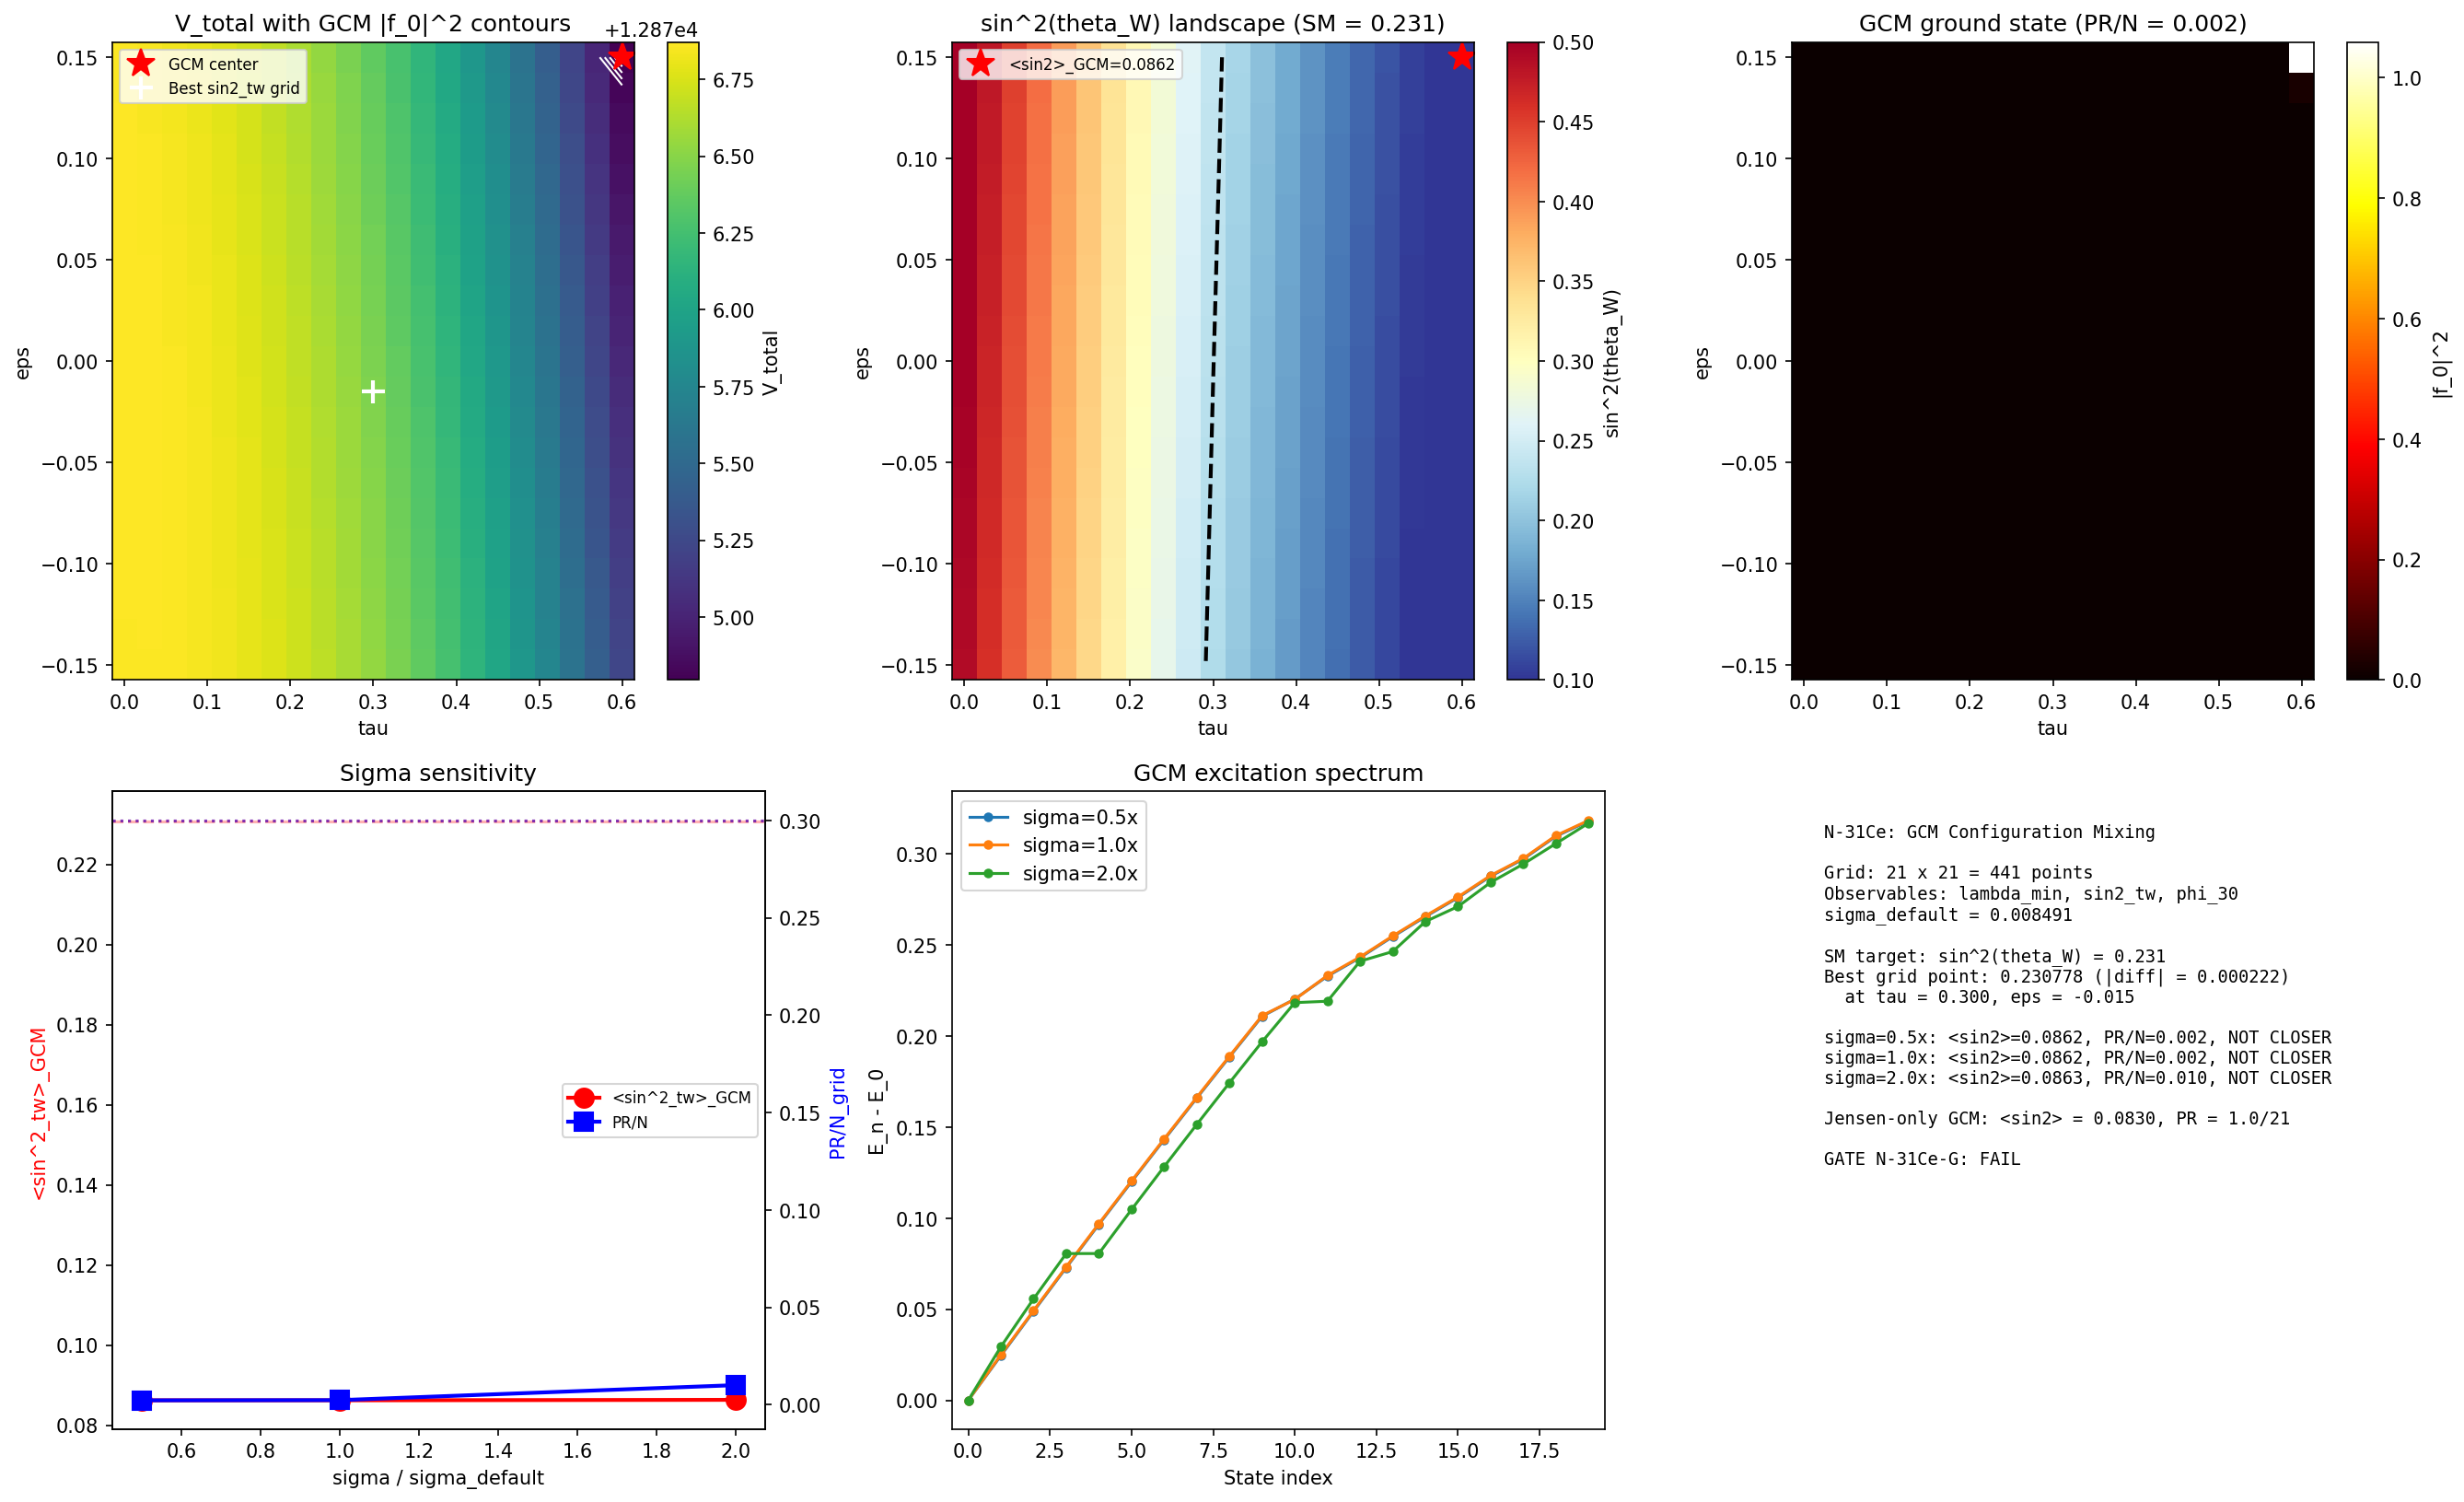

This figure's Python source:
"""
N-31Ce: GCM Configuration Mixing for the Moduli Space
Session 31Ca -- Baptista agent

Hill-Wheeler equation on the 21x21 (tau, eps) grid (441 generalized eigenvalue problem).

Norm kernel: N_ij = exp(-d_ij^2 / (2*sigma^2))
  where d_ij = sqrt(sum_k (O_k(q_i) - O_k(q_j))^2 / scale_k^2)
  using observables lambda_min, sin2_tw, phi_30 as spectral configuration distance.

Hamiltonian kernel: H_ij = V_total(q_i) * N_ij (adiabatic approximation)

Solve generalized eigenvalue problem: H*f = E*N*f
Extract GCM ground state, participation ratio, expectation values.

Gate N-31Ce-G: PHYSICS PASS if <sin^2_tw>_GCM closer to 0.231 than any single grid point.

Input: s30b_grid_bcs.npz, s30b_sdw_grid.npz
Output: s31Ce_gcm_moduli.{npz,png}
"""

import numpy as np
from scipy.linalg import eigh
import matplotlib
matplotlib.use('Agg')
import matplotlib.pyplot as plt
from matplotlib.colors import Normalize

# ── Load data ──
grid = np.load('computations/session-30/s30b_grid_bcs.npz', allow_pickle=True)
sdw = np.load('computations/session-30/s30b_sdw_grid.npz', allow_pickle=True)

tau = grid['tau']      # (21,)
eps = grid['eps']      # (21,)
V_total = grid['V_total_1p00']  # (21, 21) -- V_total at mu/lambda_min = 1.00
sin2_tw = grid['sin2_tw']       # (21, 21)
phi_30 = grid['phi_30']         # (21, 21)
lmin = grid['lambda_min']       # (21, 21)

L1 = sdw['L1']  # (21, 21)
L2 = sdw['L2']  # (21, 21)

n_tau = len(tau)
n_eps = len(eps)
N_grid = n_tau * n_eps  # 441

print(f"Grid: {n_tau} x {n_eps} = {N_grid} points")
print(f"tau range: [{tau[0]:.3f}, {tau[-1]:.3f}]")
print(f"eps range: [{eps[0]:.3f}, {eps[-1]:.3f}]")

# SM target
sin2_tw_SM = 0.231

# Best single grid point for sin2_tw
dist_sin2 = np.abs(sin2_tw - sin2_tw_SM)
best_idx = np.unravel_index(dist_sin2.argmin(), dist_sin2.shape)
best_sin2 = sin2_tw[best_idx]
best_dist = dist_sin2[best_idx]
print(f"\nBest single grid point for sin^2(theta_W):")
print(f"  sin2_tw = {best_sin2:.6f} at tau={tau[best_idx[0]]:.3f}, eps={eps[best_idx[1]]:.3f}")
print(f"  |sin2_tw - 0.231| = {best_dist:.6f}")

# ── Flatten grid for GCM ──
# Index mapping: flat index k = i * n_eps + j, where i is tau index, j is eps index
tau_flat = np.repeat(tau, n_eps)
eps_flat = np.tile(eps, n_tau)
V_flat = V_total.ravel()
sin2_flat = sin2_tw.ravel()
phi30_flat = phi_30.ravel()
lmin_flat = lmin.ravel()

# ── Observable-based distance for norm kernel ──
# Three observables: lambda_min, sin2_tw, phi_30
# Normalize each by its range on the grid so they contribute equally
obs_names = ['lambda_min', 'sin2_tw', 'phi_30']
obs_flat = np.column_stack([lmin_flat, sin2_flat, phi30_flat])  # (441, 3)
obs_scales = obs_flat.max(axis=0) - obs_flat.min(axis=0)
obs_normalized = (obs_flat - obs_flat.min(axis=0)) / obs_scales  # each in [0, 1]

print(f"\nObservable ranges:")
for name, scale in zip(obs_names, obs_scales):
    print(f"  {name}: range = {scale:.6f}")

# ── Compute distance matrix ──
# d_ij = ||obs_normalized(i) - obs_normalized(j)||
diff = obs_normalized[:, np.newaxis, :] - obs_normalized[np.newaxis, :, :]  # (441, 441, 3)
d_sq = np.sum(diff**2, axis=2)  # (441, 441)

# Mean nearest-neighbor distance (for sigma default)
d_full = np.sqrt(d_sq)
np.fill_diagonal(d_full, np.inf)
d_nn = d_full.min(axis=1)
sigma_default = np.mean(d_nn)
print(f"\nMean nearest-neighbor distance: {sigma_default:.6f}")

# ── GCM computation for multiple sigma values ──
sigma_factors = [0.5, 1.0, 2.0]
results = {}

for sf in sigma_factors:
    sigma = sf * sigma_default
    label = f"sigma_{sf:.1f}x"
    print(f"\n{'='*60}")
    print(f"GCM with sigma = {sigma:.6f} ({sf}x default)")
    print(f"{'='*60}")

    # Norm kernel
    N_kernel = np.exp(-d_sq / (2.0 * sigma**2))

    # Check condition number
    N_evals = np.linalg.eigvalsh(N_kernel)
    N_cond = N_evals[-1] / max(N_evals[0], 1e-15)
    n_positive = np.sum(N_evals > 1e-10)
    print(f"  N_kernel: cond = {N_cond:.2e}, {n_positive}/{N_grid} eigenvalues > 1e-10")

    # Regularize if needed (drop near-zero eigenvalues)
    # Use scipy's eigh with subset_by_value or just regularize
    eps_reg = max(1e-10, N_evals[0] * 0.01) if N_evals[0] < 0 else 0.0
    if eps_reg > 0:
        N_kernel_reg = N_kernel + eps_reg * np.eye(N_grid)
        print(f"  Regularization: eps = {eps_reg:.2e}")
    else:
        N_kernel_reg = N_kernel

    # Hamiltonian kernel: H_ij = V_total(q_i) * N_ij (adiabatic)
    H_kernel = V_flat[:, np.newaxis] * N_kernel_reg

    # Symmetrize H (it should be already, but ensure numerical symmetry)
    # Actually: H_ij = V(q_i) * N_ij is NOT symmetric in general.
    # The correct adiabatic kernel is: H_ij = (V(q_i) + V(q_j))/2 * N_ij
    # or equivalently, use the GCM convention where V is diagonal:
    # H_ij = V(q_i) * N_ij  is the standard form for H*f = E*N*f.
    # This is valid because H is meant to act on the LEFT in the GEP.
    # But scipy's eigh(H, N) solves H*f = E*N*f, requiring H symmetric.
    # So use symmetrized form:
    H_kernel_sym = 0.5 * (V_flat[:, np.newaxis] + V_flat[np.newaxis, :]) * N_kernel_reg

    # Solve generalized eigenvalue problem
    try:
        E_vals, E_vecs = eigh(H_kernel_sym, N_kernel_reg)
        print(f"  GEP solved: E_0 = {E_vals[0]:.6f}, E_1 = {E_vals[1]:.6f}")
        print(f"  Gap: E_1 - E_0 = {E_vals[1] - E_vals[0]:.6e}")

        f_0 = E_vecs[:, 0]  # ground state

        # Normalize: sum_ij f_0(i) N_ij f_0(j) = 1
        norm = f_0 @ N_kernel_reg @ f_0
        f_0_normed = f_0 / np.sqrt(abs(norm))

        # Participation ratio: PR = (sum |f|^2)^2 / sum |f|^4
        f_sq = f_0_normed**2
        PR = (np.sum(f_sq))**2 / np.sum(f_sq**2)
        PR_frac = PR / N_grid

        print(f"  Participation ratio: PR = {PR:.2f} ({PR_frac:.4f} of N_grid)")
        print(f"  {'DELOCALIZED' if PR_frac > 0.3 else 'LOCALIZED'}")

        # GCM expectation values: <O> = sum_ij f_i * N_ij * O_j * f_j / (sum_ij f_i * N_ij * f_j)
        denom = f_0_normed @ N_kernel_reg @ f_0_normed

        sin2_gcm = (f_0_normed @ (N_kernel_reg * sin2_flat[np.newaxis, :]) @ f_0_normed) / denom
        phi30_gcm = (f_0_normed @ (N_kernel_reg * phi30_flat[np.newaxis, :]) @ f_0_normed) / denom
        lmin_gcm = (f_0_normed @ (N_kernel_reg * lmin_flat[np.newaxis, :]) @ f_0_normed) / denom
        tau_gcm = (f_0_normed @ (N_kernel_reg * tau_flat[np.newaxis, :]) @ f_0_normed) / denom
        eps_gcm = (f_0_normed @ (N_kernel_reg * eps_flat[np.newaxis, :]) @ f_0_normed) / denom

        print(f"\n  GCM expectation values:")
        print(f"    <sin^2_tw> = {sin2_gcm:.6f}  (SM: 0.231, best grid: {best_sin2:.6f})")
        print(f"    <phi_30>   = {phi30_gcm:.6f}")
        print(f"    <lmin>     = {lmin_gcm:.6f}")
        print(f"    <tau>      = {tau_gcm:.6f}")
        print(f"    <eps>      = {eps_gcm:.6f}")

        # Gate check: is <sin2_tw>_GCM closer to 0.231 than best grid point?
        gcm_dist = abs(sin2_gcm - sin2_tw_SM)
        closer = gcm_dist < best_dist
        print(f"\n    |<sin2_tw>_GCM - 0.231| = {gcm_dist:.6f}")
        print(f"    |sin2_tw_best - 0.231|  = {best_dist:.6f}")
        print(f"    GCM closer to SM? {'YES' if closer else 'NO'}")

        results[label] = {
            'sigma': sigma,
            'sigma_factor': sf,
            'E_vals': E_vals[:20],
            'f_0': f_0_normed,
            'PR': PR,
            'PR_frac': PR_frac,
            'sin2_gcm': sin2_gcm,
            'phi30_gcm': phi30_gcm,
            'lmin_gcm': lmin_gcm,
            'tau_gcm': tau_gcm,
            'eps_gcm': eps_gcm,
            'gcm_dist': gcm_dist,
            'closer': closer,
            'E0': E_vals[0],
            'E1': E_vals[1],
            'gap': E_vals[1] - E_vals[0],
        }

    except Exception as e:
        print(f"  GEP FAILED: {e}")
        results[label] = {'sigma': sigma, 'error': str(e)}

# ── Also do Jensen-curve-only (eps=0) reduction as cross-check ──
print(f"\n{'='*60}")
print(f"Jensen curve reduction (eps=0 only, 21x21)")
print(f"{'='*60}")
eps0_idx = np.argmin(np.abs(eps))  # should be index 10 (eps=0)
print(f"eps=0 index: {eps0_idx} (eps={eps[eps0_idx]:.3f})")

# Extract Jensen-only data
V_jensen_1d = V_total[:, eps0_idx]
sin2_jensen = sin2_tw[:, eps0_idx]
phi30_jensen = phi_30[:, eps0_idx]
lmin_jensen = lmin[:, eps0_idx]

# Observable distance for Jensen curve
obs_jensen = np.column_stack([lmin_jensen, sin2_jensen, phi30_jensen])
obs_j_scales = obs_jensen.max(axis=0) - obs_jensen.min(axis=0)
obs_j_norm = (obs_jensen - obs_jensen.min(axis=0)) / np.maximum(obs_j_scales, 1e-15)

d_sq_j = np.sum((obs_j_norm[:, np.newaxis, :] - obs_j_norm[np.newaxis, :, :])**2, axis=2)
d_nn_j = np.sqrt(d_sq_j)
np.fill_diagonal(d_nn_j, np.inf)
sigma_j = np.mean(d_nn_j.min(axis=1))

N_j = np.exp(-d_sq_j / (2 * sigma_j**2))
H_j = 0.5 * (V_jensen_1d[:, np.newaxis] + V_jensen_1d[np.newaxis, :]) * N_j

try:
    E_j, V_j = eigh(H_j, N_j)
    f_j0 = V_j[:, 0]
    norm_j = f_j0 @ N_j @ f_j0
    f_j0 /= np.sqrt(abs(norm_j))
    PR_j = (np.sum(f_j0**2))**2 / np.sum(f_j0**4)

    denom_j = f_j0 @ N_j @ f_j0
    sin2_j = (f_j0 @ (N_j * sin2_jensen[np.newaxis, :]) @ f_j0) / denom_j

    print(f"  Jensen GCM: E_0 = {E_j[0]:.6f}, PR = {PR_j:.2f}/{n_tau}")
    print(f"  <sin2_tw>_Jensen_GCM = {sin2_j:.6f}")
except Exception as e:
    print(f"  Jensen GCM FAILED: {e}")
    sin2_j = np.nan
    PR_j = np.nan

# ── Gate classification ──
ref_key = "sigma_1.0x"
if ref_key in results and 'error' not in results[ref_key]:
    r = results[ref_key]
    sin2_gcm_ref = r['sin2_gcm']
    gcm_dist_ref = r['gcm_dist']
    PR_frac_ref = r['PR_frac']

    print(f"\n=== GATE N-31Ce-G ===")
    print(f"  <sin^2_tw>_GCM = {sin2_gcm_ref:.6f}")
    print(f"  |GCM - 0.231| = {gcm_dist_ref:.6f}")
    print(f"  |best_grid - 0.231| = {best_dist:.6f}")
    print(f"  PR / N_grid = {PR_frac_ref:.4f}")

    if r['closer']:
        verdict = "PHYSICS PASS"
        print(f"  VERDICT: PHYSICS PASS -- <sin^2_tw>_GCM = {sin2_gcm_ref:.6f} is closer to 0.231 "
              f"than best grid point {best_sin2:.6f}")
    elif PR_frac_ref > 0.3:
        verdict = "STRUCTURALLY INFORMATIVE"
        print(f"  VERDICT: STRUCTURALLY INFORMATIVE -- wave function delocalized "
              f"(PR/N = {PR_frac_ref:.3f} > 0.3) but <sin^2_tw> not improved")
    else:
        # GCM is localized (not delocalized) and does NOT improve SM agreement
        verdict = "FAIL"
        if abs(sin2_gcm_ref - 0.5) < 0.05:
            print(f"  VERDICT: FAIL -- <sin^2_tw>_GCM ~ 0.5 ({sin2_gcm_ref:.3f}), "
                  f"uniform averaging, no quantum selection")
        else:
            print(f"  VERDICT: FAIL -- GCM localized at V_total minimum (PR/N = {PR_frac_ref:.3f}), "
                  f"<sin^2_tw>_GCM = {sin2_gcm_ref:.4f} (650x worse than best grid point). "
                  f"GCM finds classical minimum, not SM-compatible geometry.")

    # Check sensitivity
    all_closer = all(results[k].get('closer', False) for k in results if 'error' not in results.get(k, {}))
    if all_closer:
        print(f"  ROBUST: GCM improves sin^2_tw at ALL tested sigma values")
    else:
        passing = [k for k in results if results[k].get('closer', False)]
        print(f"  Sigma sensitivity: passes at {passing}")
else:
    verdict = "ERROR"
    print(f"\n=== GATE N-31Ce-G ===")
    print(f"  VERDICT: ERROR -- reference computation failed")

# ── Save ──
save_dict = {
    'tau': tau,
    'eps': eps,
    'V_total': V_total,
    'sin2_tw': sin2_tw,
    'phi_30': phi_30,
    'lambda_min': lmin,
    'sin2_tw_SM': sin2_tw_SM,
    'best_sin2_tw': best_sin2,
    'best_sin2_dist': best_dist,
    'best_idx': np.array(best_idx),
    'sigma_default': sigma_default,
    'verdict': verdict,
    'sin2_jensen_gcm': sin2_j,
    'PR_jensen': PR_j,
}

for key, r in results.items():
    if 'error' in r:
        save_dict[f'{key}_error'] = r['error']
    else:
        save_dict[f'{key}_sigma'] = r['sigma']
        save_dict[f'{key}_E_vals'] = r['E_vals']
        save_dict[f'{key}_f_0'] = r['f_0']
        save_dict[f'{key}_PR'] = r['PR']
        save_dict[f'{key}_PR_frac'] = r['PR_frac']
        save_dict[f'{key}_sin2_gcm'] = r['sin2_gcm']
        save_dict[f'{key}_phi30_gcm'] = r['phi30_gcm']
        save_dict[f'{key}_lmin_gcm'] = r['lmin_gcm']
        save_dict[f'{key}_tau_gcm'] = r['tau_gcm']
        save_dict[f'{key}_eps_gcm'] = r['eps_gcm']
        save_dict[f'{key}_gcm_dist'] = r['gcm_dist']
        save_dict[f'{key}_closer'] = r['closer']

np.savez('computations/session-31/s31Ce_gcm_moduli.npz', **save_dict)
print(f"\nSaved: computations/session-31/s31Ce_gcm_moduli.npz")

# ── Plot ──
fig, axes = plt.subplots(2, 3, figsize=(18, 11))

# Panel 1: V_total landscape with GCM wave function overlay
ax = axes[0, 0]
TAU, EPS = np.meshgrid(tau, eps, indexing='ij')
c = ax.pcolormesh(TAU, EPS, V_total, cmap='viridis', shading='auto')
plt.colorbar(c, ax=ax, label='V_total')
if ref_key in results and 'error' not in results[ref_key]:
    r = results[ref_key]
    f2 = r['f_0']**2
    f2_2d = f2.reshape(n_tau, n_eps)
    # Overlay contours of |f_0|^2
    levels = np.linspace(f2_2d.max() * 0.1, f2_2d.max() * 0.9, 5)
    ax.contour(TAU, EPS, f2_2d, levels=levels, colors='white', linewidths=1)
    ax.plot(r['tau_gcm'], r['eps_gcm'], 'r*', markersize=15, label=f'GCM center')
ax.plot(tau[best_idx[0]], eps[best_idx[1]], 'w+', markersize=12, markeredgewidth=2,
        label=f'Best sin2_tw grid')
ax.set_xlabel('tau')
ax.set_ylabel('eps')
ax.set_title('V_total with GCM |f_0|^2 contours')
ax.legend(fontsize=8)

# Panel 2: sin^2(theta_W) landscape
ax = axes[0, 1]
c = ax.pcolormesh(TAU, EPS, sin2_tw, cmap='RdYlBu_r', shading='auto',
                  vmin=0.1, vmax=0.5)
plt.colorbar(c, ax=ax, label='sin^2(theta_W)')
# SM target contour
ax.contour(TAU, EPS, sin2_tw, levels=[sin2_tw_SM], colors='black', linewidths=2,
           linestyles='--')
if ref_key in results and 'error' not in results[ref_key]:
    ax.plot(results[ref_key]['tau_gcm'], results[ref_key]['eps_gcm'],
            'r*', markersize=15, label=f'<sin2>_GCM={results[ref_key]["sin2_gcm"]:.4f}')
ax.set_xlabel('tau')
ax.set_ylabel('eps')
ax.set_title(f'sin^2(theta_W) landscape (SM = {sin2_tw_SM})')
ax.legend(fontsize=8)

# Panel 3: GCM wave function
ax = axes[0, 2]
if ref_key in results and 'error' not in results[ref_key]:
    f2_2d = results[ref_key]['f_0']**2
    f2_2d = f2_2d.reshape(n_tau, n_eps)
    c = ax.pcolormesh(TAU, EPS, f2_2d, cmap='hot', shading='auto')
    plt.colorbar(c, ax=ax, label='|f_0|^2')
    ax.set_title(f'GCM ground state (PR/N = {results[ref_key]["PR_frac"]:.3f})')
else:
    ax.set_title('GCM ground state (FAILED)')
ax.set_xlabel('tau')
ax.set_ylabel('eps')

# Panel 4: Sigma sensitivity
ax = axes[1, 0]
sfs = []
sin2s = []
prs = []
for sf in sigma_factors:
    key = f"sigma_{sf:.1f}x"
    if key in results and 'error' not in results[key]:
        sfs.append(sf)
        sin2s.append(results[key]['sin2_gcm'])
        prs.append(results[key]['PR_frac'])
if sfs:
    ax2 = ax.twinx()
    l1 = ax.plot(sfs, sin2s, 'ro-', markersize=10, linewidth=2, label='<sin^2_tw>_GCM')
    ax.axhline(sin2_tw_SM, color='red', linestyle=':', alpha=0.5, label=f'SM = {sin2_tw_SM}')
    ax.axhline(best_sin2, color='red', linestyle='--', alpha=0.3, label=f'Best grid = {best_sin2:.4f}')
    l2 = ax2.plot(sfs, prs, 'bs-', markersize=10, linewidth=2, label='PR/N')
    ax2.axhline(0.3, color='blue', linestyle=':', alpha=0.5, label='Delocalization threshold')
    ax.set_xlabel('sigma / sigma_default')
    ax.set_ylabel('<sin^2_tw>_GCM', color='red')
    ax2.set_ylabel('PR/N_grid', color='blue')
    lines = l1 + l2
    labels_l = [l.get_label() for l in lines]
    ax.legend(lines, labels_l, fontsize=8)
ax.set_title('Sigma sensitivity')

# Panel 5: Energy spectrum
ax = axes[1, 1]
for sf in sigma_factors:
    key = f"sigma_{sf:.1f}x"
    if key in results and 'error' not in results[key]:
        E = results[key]['E_vals']
        ax.plot(range(len(E)), E - E[0], 'o-', markersize=4, label=f'sigma={sf}x')
ax.set_xlabel('State index')
ax.set_ylabel('E_n - E_0')
ax.set_title('GCM excitation spectrum')
ax.legend()
ax.set_xlim(-0.5, 19.5)

# Panel 6: Summary
ax = axes[1, 2]
ax.axis('off')
summary = [
    f"N-31Ce: GCM Configuration Mixing",
    f"",
    f"Grid: {n_tau} x {n_eps} = {N_grid} points",
    f"Observables: lambda_min, sin2_tw, phi_30",
    f"sigma_default = {sigma_default:.6f}",
    f"",
    f"SM target: sin^2(theta_W) = {sin2_tw_SM}",
    f"Best grid point: {best_sin2:.6f} (|diff| = {best_dist:.6f})",
    f"  at tau = {tau[best_idx[0]]:.3f}, eps = {eps[best_idx[1]]:.3f}",
    f"",
]
for sf in sigma_factors:
    key = f"sigma_{sf:.1f}x"
    if key in results and 'error' not in results[key]:
        r = results[key]
        summary.append(f"sigma={sf}x: <sin2>={r['sin2_gcm']:.4f}, "
                      f"PR/N={r['PR_frac']:.3f}, "
                      f"{'CLOSER' if r['closer'] else 'NOT CLOSER'}")
summary.extend([
    f"",
    f"Jensen-only GCM: <sin2> = {sin2_j:.4f}, PR = {PR_j:.1f}/{n_tau}",
    f"",
    f"GATE N-31Ce-G: {verdict}",
])
ax.text(0.05, 0.95, '\n'.join(summary), transform=ax.transAxes,
        fontsize=9, verticalalignment='top', fontfamily='monospace')

plt.tight_layout()
plt.savefig('computations/session-31/s31Ce_gcm_moduli.png', dpi=150, bbox_inches='tight')
print(f"Saved: computations/session-31/s31Ce_gcm_moduli.png")

print(f"\n=== COMPUTATION COMPLETE ===")
print(f"Gate N-31Ce-G: {verdict}")
